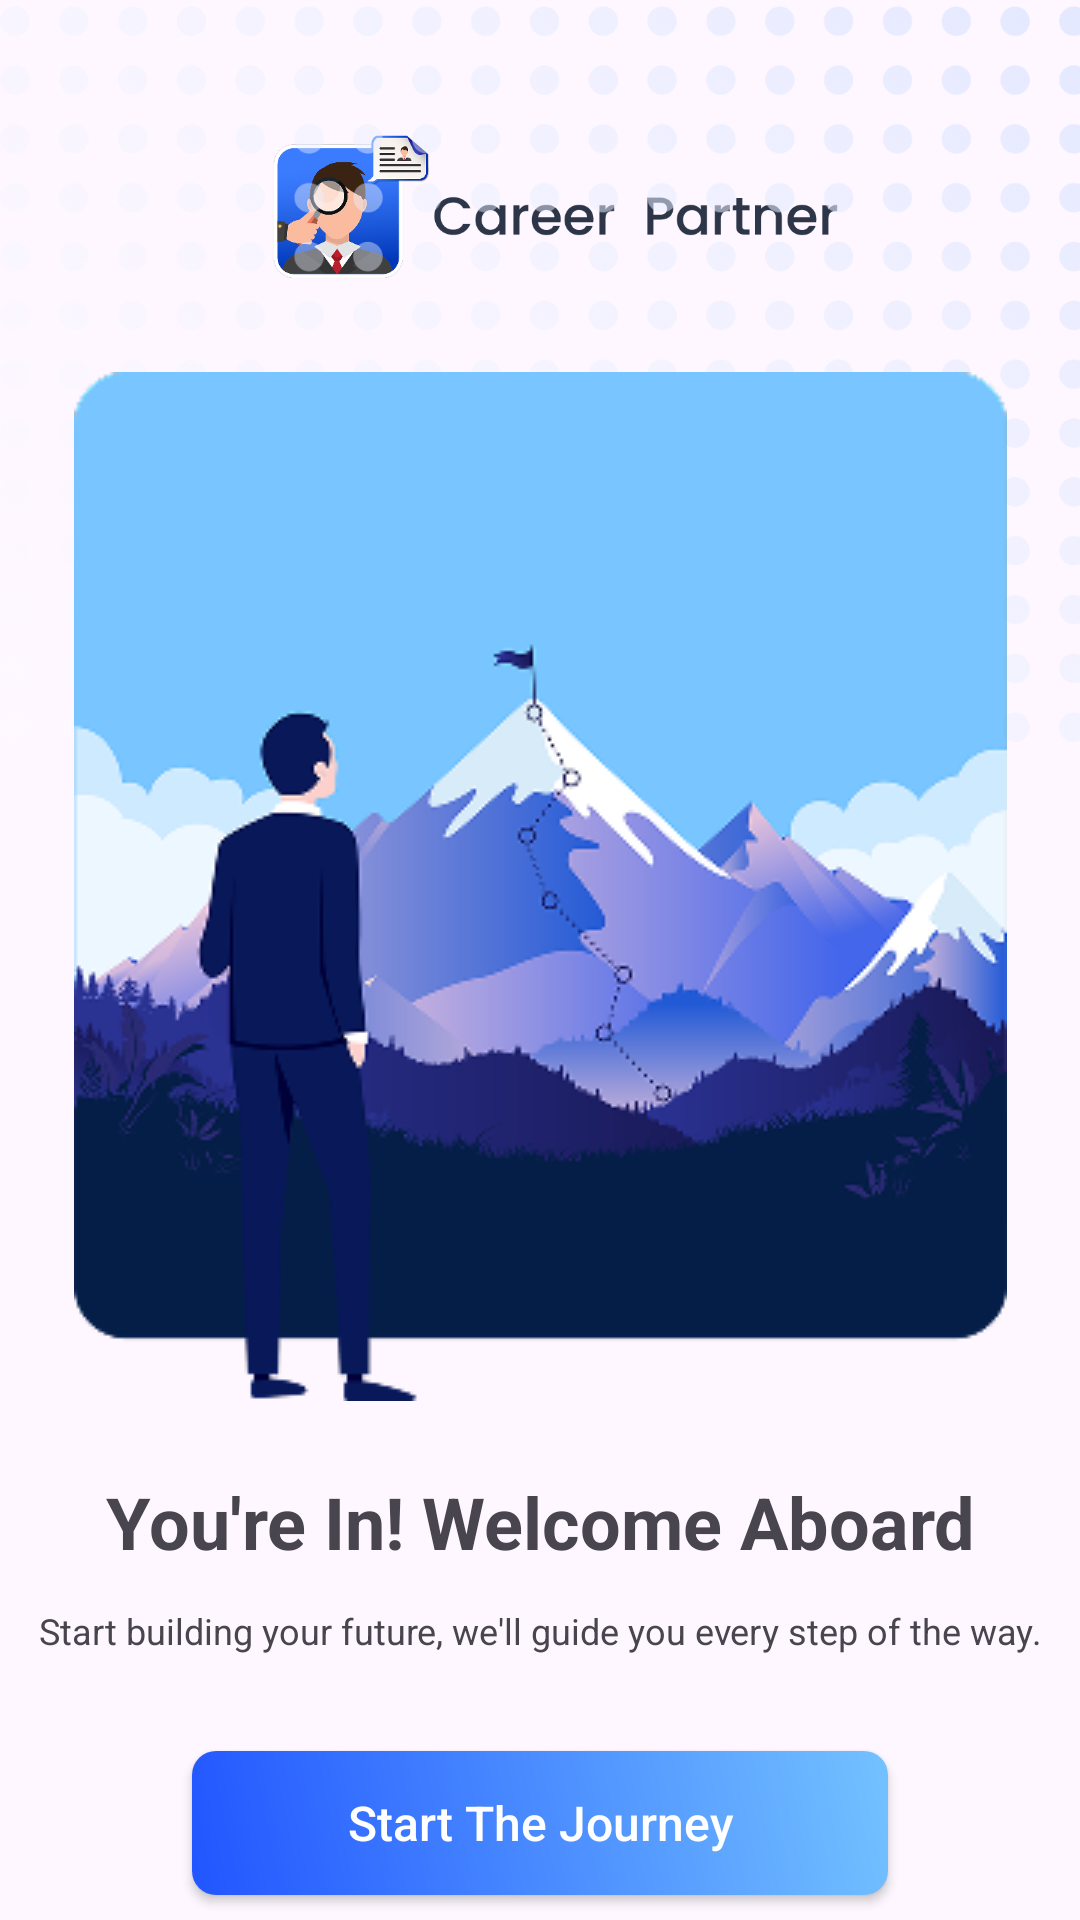

Produce the Android XML layout that renders to this screen, including the resource entries it uses.
<!-- AndroidManifest.xml: application theme Theme.CareerPartner -->
<!-- res/layout/fragment_finish_up_end.xml -->
<?xml version="1.0" encoding="utf-8"?>
<androidx.constraintlayout.widget.ConstraintLayout xmlns:android="http://schemas.android.com/apk/res/android"
    xmlns:app="http://schemas.android.com/apk/res-auto"
    xmlns:tools="http://schemas.android.com/tools"
    android:layout_width="match_parent"
    android:layout_height="match_parent"
    tools:context=".finishup.screen.FinishUpEndFragment">

    <ImageView
        android:id="@+id/ivLogoBoarding"
        android:layout_width="200dp"
        android:layout_height="80dp"
        android:layout_marginTop="32dp"
        android:contentDescription="LOGO ONBOARDING"
        android:src="@drawable/logo_onboarding"
        app:layout_constraintEnd_toEndOf="parent"
        app:layout_constraintStart_toStartOf="parent"
        app:layout_constraintTop_toTopOf="parent" />

    <ImageView
        android:layout_width="match_parent"
        android:layout_height="wrap_content"
        android:adjustViewBounds="true"
        android:src="@drawable/pattern_onboarding"
        app:layout_constraintEnd_toEndOf="parent"
        app:layout_constraintTop_toTopOf="parent" />

    <ImageView
        android:id="@+id/ivAuthImage"
        android:layout_width="wrap_content"
        android:layout_height="wrap_content"
        android:layout_marginTop="12dp"
        android:contentDescription="Auth Choice Image"
        android:src="@drawable/one_boarding"
        app:layout_constraintEnd_toEndOf="parent"
        app:layout_constraintStart_toStartOf="parent"
        app:layout_constraintTop_toBottomOf="@+id/ivLogoBoarding" />

    <TextView
        android:id="@+id/tvTitleEnd"
        android:layout_width="match_parent"
        android:layout_height="wrap_content"
        android:layout_marginHorizontal="32dp"
        android:layout_marginTop="24dp"
        android:text="@string/welcome_aboard"
        android:textAlignment="center"
        android:textSize="24sp"
        android:textStyle="bold"
        app:layout_constraintEnd_toEndOf="parent"
        app:layout_constraintStart_toStartOf="parent"
        app:layout_constraintTop_toBottomOf="@+id/ivAuthImage" />

    <TextView
        android:id="@+id/tvSubTitleEnd"
        android:layout_width="0dp"
        android:layout_height="wrap_content"
        android:layout_marginTop="12dp"
        android:text="@string/sub_aboard"
        android:textAlignment="center"
        android:textSize="12sp"
        app:layout_constraintEnd_toEndOf="parent"
        app:layout_constraintStart_toStartOf="parent"
        app:layout_constraintTop_toBottomOf="@+id/tvTitleEnd" />

    <androidx.appcompat.widget.AppCompatButton
        android:id="@+id/btnContinue"
        android:layout_width="0dp"
        android:layout_height="wrap_content"
        android:layout_marginHorizontal="64dp"
        android:layout_marginTop="32dp"
        android:background="@drawable/button_gradient"
        android:text="Start The Journey"
        android:textAllCaps="false"
        android:textColor="@color/white"
        android:textSize="16sp"
        app:layout_constraintEnd_toEndOf="parent"
        app:layout_constraintStart_toStartOf="parent"
        app:layout_constraintTop_toBottomOf="@+id/tvSubTitleEnd" />

</androidx.constraintlayout.widget.ConstraintLayout>
<!-- resources referenced by this layout -->
<resources>
  <color name="white">#FFFFFFFF</color>
  <!-- drawable button_gradient (drawable) -->
  <?xml version="1.0" encoding="utf-8"?>
  <shape xmlns:android="http://schemas.android.com/apk/res/android"
      android:shape="rectangle">
  
      <gradient
          android:startColor="#2155FF"
          android:endColor="#73C2FF"
          android:angle="45"/>
  
      <corners android:radius="8dp"/>
  
  </shape>
  <!-- drawable logo_onboarding: png bitmap (drawable, 37709 bytes) -->
  <!-- drawable one_boarding: png bitmap (drawable, 42814 bytes) -->
  <!-- drawable pattern_onboarding: png bitmap (drawable, 346152 bytes) -->
  <string name="sub_aboard">Start building your future, we\'ll guide you every step of the way.</string>
  <string name="welcome_aboard">You\'re In! Welcome Aboard</string>
  <style name="Theme.CareerPartner" parent="Base.Theme.CareerPartner" />
  <style name="Base.Theme.CareerPartner" parent="Theme.Material3.DayNight.NoActionBar">
      </style>
</resources>
